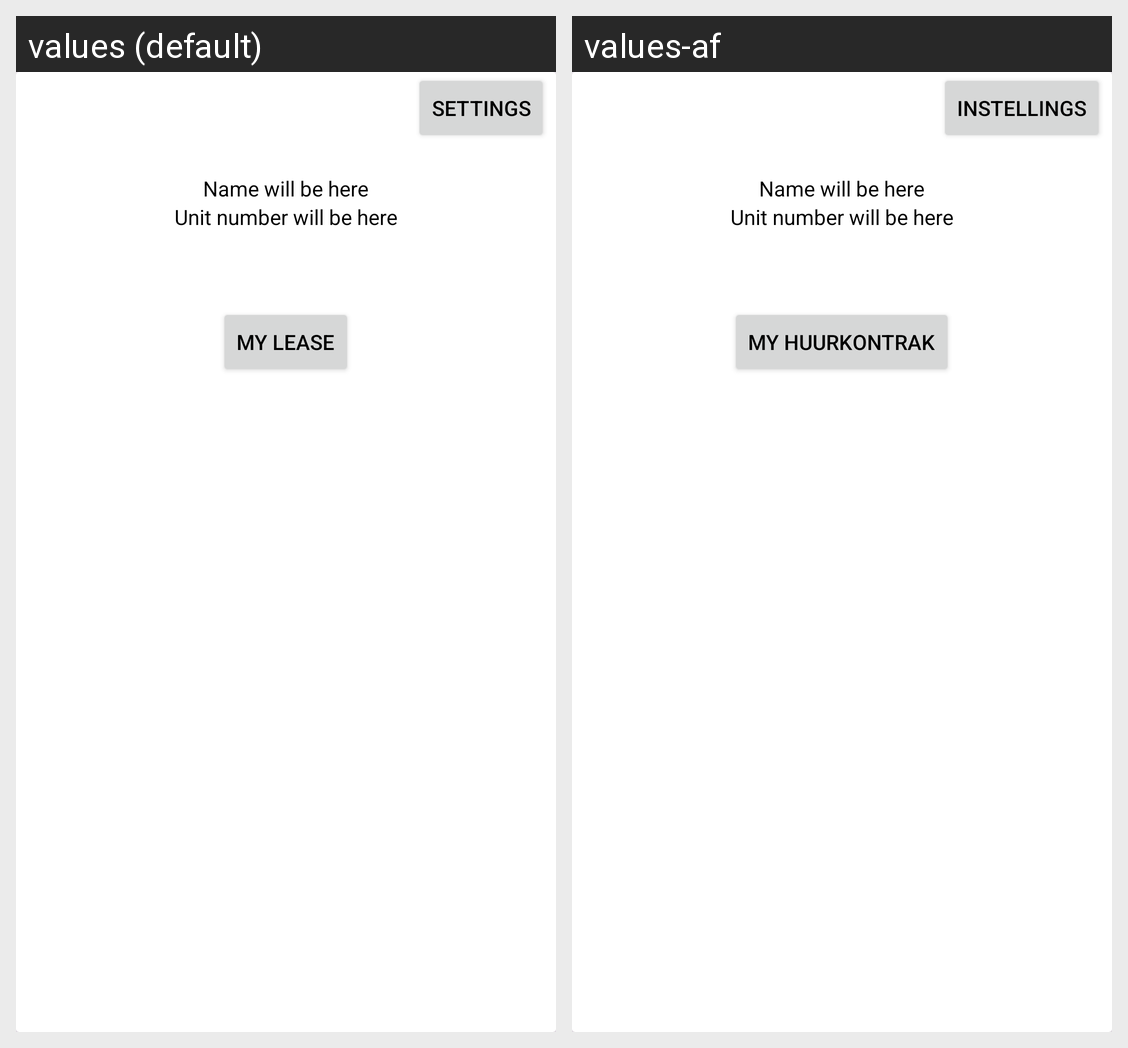

This grid shows one Android layout under two languages. Give, for every string resource on the screen, its name, the default text and each shown locale's text.
Android screen res/layout/tenant_fragment_profile.xml rendered under 2 locales, left to right: values (default), values-af. Device: Nexus 5 (rendered at 1080×1920; each locale shown at half size, 540×960, under a caption strip naming it); theme Theme.INSY7315_POE_P1_V1.
Strings drawn on this screen, with the default value and each locale's value (text and hints the layout hard-codes, and strings that could not be matched under every locale, appear in the picture but are not listed):

btn_settings
  values: Settings
  values-af: Instellings

btn_lease
  values: My Lease
  values-af: My Huurkontrak
